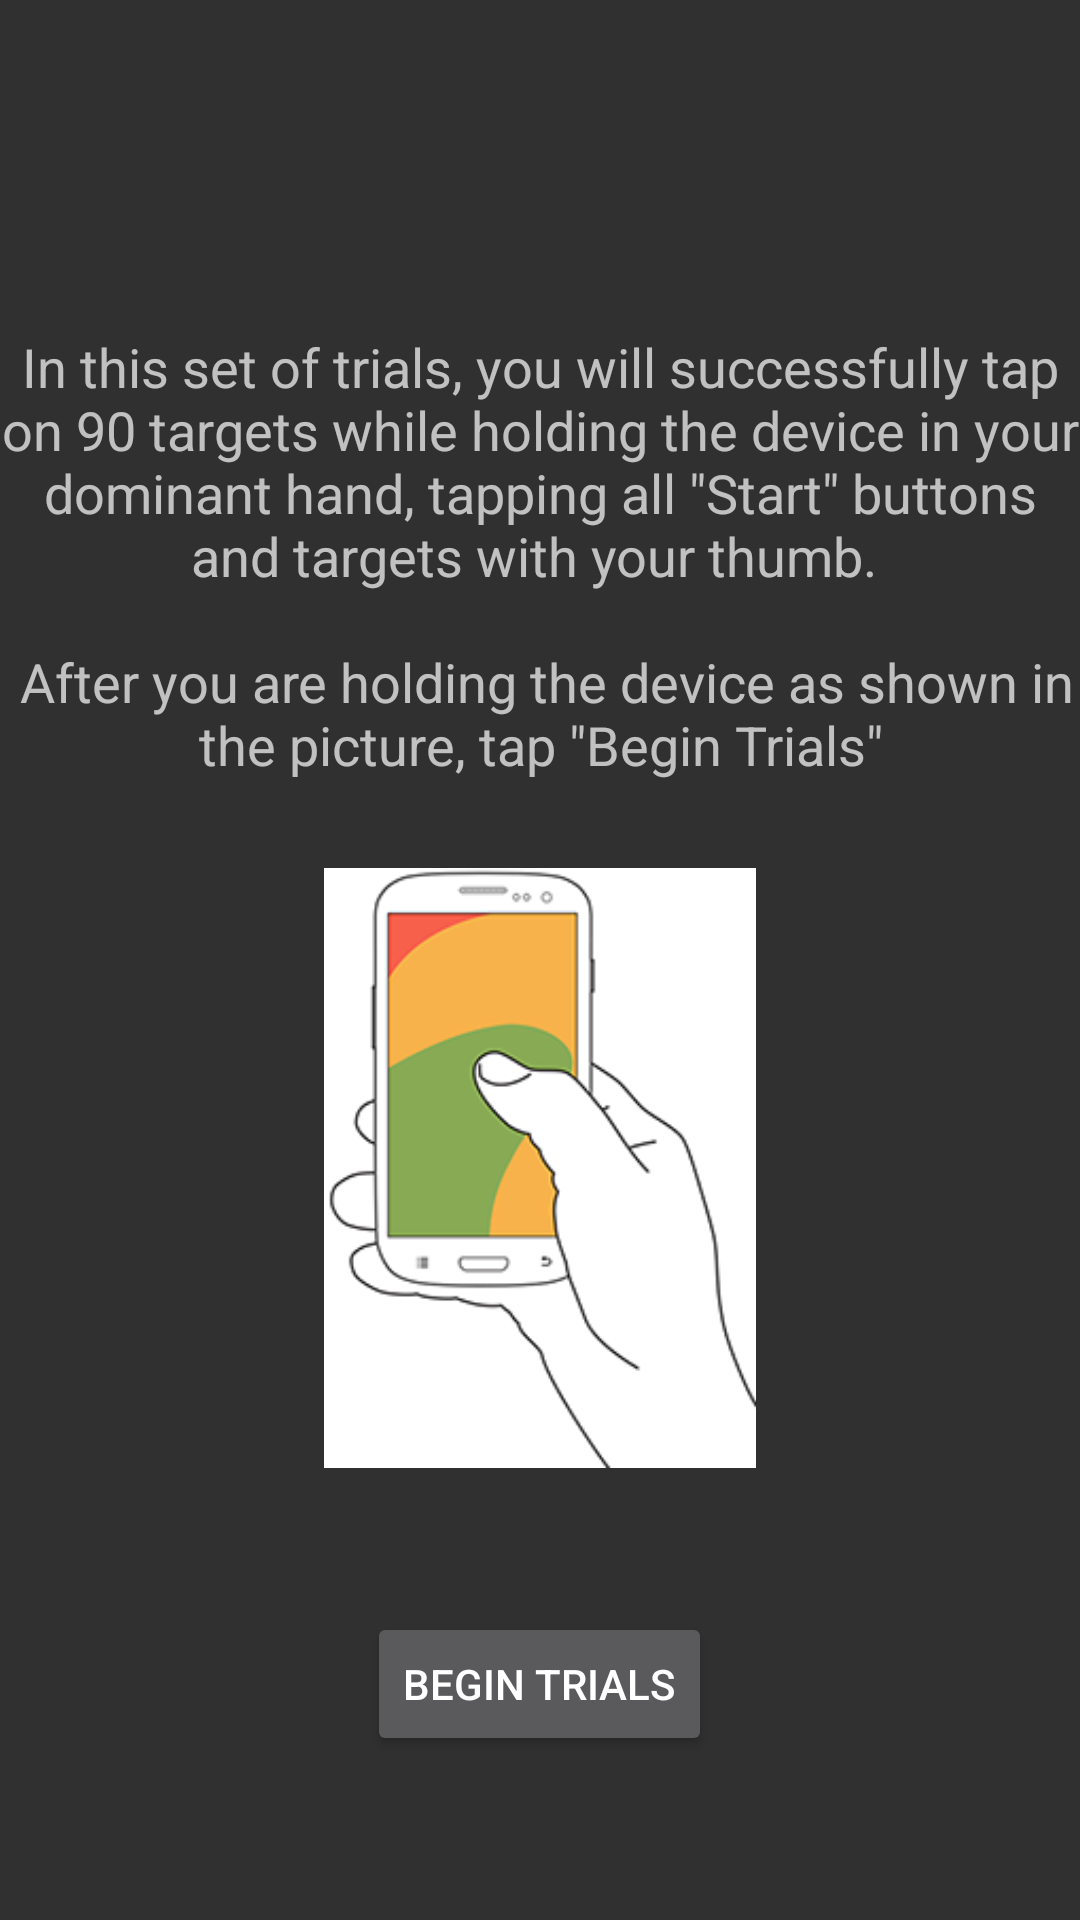

Layout XML and referenced resources for this Android screen:
<!-- AndroidManifest.xml: application theme AppTheme -->
<!-- res/layout/thumb_instructions_activity.xml -->
<?xml version="1.0" encoding="utf-8"?>
<android.support.constraint.ConstraintLayout
    xmlns:android="http://schemas.android.com/apk/res/android"
    xmlns:app="http://schemas.android.com/apk/res-auto"
    android:layout_width="match_parent"
    android:layout_height="match_parent">

    <RelativeLayout
        android:layout_width="match_parent"
        android:layout_height="match_parent">

        <TextView
            android:id="@+id/thumb_instructions_text_view_1"
            android:layout_width="wrap_content"
            android:layout_height="wrap_content"
            android:layout_alignParentLeft="true"
            android:layout_alignParentStart="true"
            android:layout_alignParentTop="true"
            android:layout_marginTop="110dp"
            android:gravity="center"
            android:text="@string/thumb_instructions"
            android:textSize="18sp" />

        <ImageView
            android:id="@+id/thumb_instructions_image_view_1"
            android:layout_width="200dp"
            android:layout_height="200dp"
            android:layout_below="@+id/thumb_instructions_text_view_1"
            android:layout_centerHorizontal="true"
            android:layout_marginTop="29dp"
            app:srcCompat="@drawable/thumb" />

        <Button
            android:id="@+id/thumb_instructions_begin_trials_button"
            android:layout_width="wrap_content"
            android:layout_height="wrap_content"
            android:layout_below="@+id/thumb_instructions_image_view_1"
            android:layout_centerHorizontal="true"
            android:layout_marginTop="48dp"
            android:text="@string/begin_trials" />

    </RelativeLayout>

</android.support.constraint.ConstraintLayout>
<!-- resources referenced by this layout -->
<resources>
  <!-- drawable thumb: png bitmap (drawable, 18805 bytes) -->
  <string name="begin_trials"> Begin Trials</string>
  <string name="thumb_instructions"> In this set of trials, you will successfully tap on 90 targets while holding the device in your dominant hand, tapping all \"Start\" buttons and targets with your thumb. \n\n After you are holding the device as shown in the picture, tap \"Begin Trials\" </string>
  <style name="AppTheme" parent="Theme.AppCompat.NoActionBar">
          
          <item name="colorPrimary">@color/colorPrimary</item>
          <item name="colorPrimaryDark">@color/colorPrimaryDark</item>
          <item name="colorAccent">@color/colorAccent</item>
          <item name="android:windowAnimationStyle">@null</item>
      </style>
  <!-- not gathered from this repository: default colours our renderer supplied (Android Studio template values) -->
  <color name="colorPrimary">#FF6200EE</color>
  <color name="colorPrimaryDark">#FF3700B3</color>
  <color name="colorAccent">#FF03DAC5</color>
</resources>
